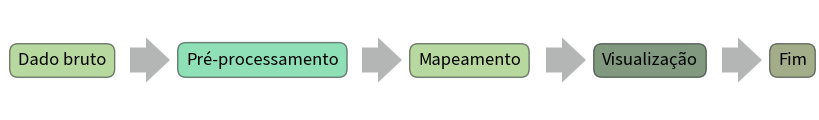

This figure's Python source:
import matplotlib.colors as clr
import matplotlib.pyplot as plt
import matplotlib.patches as pch
from matplotlib.path import Path


def draw_my_arrow(A1:tuple, B1:tuple, C1:tuple, D:tuple, C2:tuple, B2:tuple, A2:tuple):
      """
      Desenha uma seta com 7 vértices com largura e comprimento controláveis.

                C1
                o .
      A1      B1|   .
      o - - - - o     .
      |                 o D
      o - - - - o     .
      A2      B2|   .    
                o .   
                C2

      Larg. corpo: m(A1A2)
      Compr. corpo: m(A1B1)
      Larg. cabeça: m(B1C1)
      Compr. cabeça: m(B1D)
      """

      # pontos
      points = [A1, B1, C1, D, C2, B2, A2] 
      
      # caminho
      moves = [Path.MOVETO, Path.LINETO, Path.LINETO, Path.LINETO, Path.LINETO, Path.LINETO, Path.LINETO]

      return Path(points, moves)

# mapa de cores XKCD
xkcd = clr.XKCD_COLORS

# parâmetros
x0,y0 = 0,0  # origem
xa,ya = 1, 1 # 100% da área da figura
L,H = 8, 1   # tamanho da figura (polegadas)

# propriedades de my_arrow
xmid, ymid = 0.15, 0.5
body_width, body_length = 0.25, 0.02
head_width, head_length = 0.1, 0.03

# figura e eixo
fig = plt.figure(figsize=(L,H)) 
ax = fig.add_axes(rect=[x0, y0, xa, ya], frameon=False)
ax.set_axis_off()

'''CRIAÇÃO DE ELEMENTOS VISUAIS'''

# DADO BRUTO
ax.text(0.01,0.45, 
        s='Dado bruto', 
        size=12,
        style='normal',
        bbox={'facecolor': xkcd['xkcd:nasty green'], 
              'edgecolor':xkcd['xkcd:almost black'], 
              'alpha': 0.5,
              'boxstyle': 'round',
              'pad': 0.5})


# SETA 1
arrow = draw_my_arrow(A1=(xmid,ymid + body_width/2),
              B1=(xmid + body_length, ymid + body_width/2),
              C1=(xmid + body_length, ymid + body_width/2 + head_width),
              D=(xmid + body_length + head_length, ymid),
              C2=(xmid + body_length, ymid - body_width/2 - head_width),
              B2=(xmid + body_length, ymid - body_width/2),
              A2=(xmid,ymid - body_width/2)
              )

arrow = pch.PathPatch(arrow,facecolor=xkcd['xkcd:almost black'],lw=0,alpha=0.3)
ax.add_patch(arrow)


# PRÉ-PROCESSAMENTO
ax.text(0.22,0.45, 
        s='Pré-processamento', 
        style='italic',
        size=12,
        bbox={'facecolor': xkcd['xkcd:algae green'], 
              'edgecolor':xkcd['xkcd:almost black'], 
              'alpha': 0.5, 
              'boxstyle': 'round',
              'pad': 0.5})


# SETA 2
xmid += 0.29
arrow = draw_my_arrow(A1=(xmid,ymid + body_width/2),
              B1=(xmid + body_length, ymid + body_width/2),
              C1=(xmid + body_length, ymid + body_width/2 + head_width),
              D=(xmid + body_length + head_length, ymid),
              C2=(xmid + body_length, ymid - body_width/2 - head_width),
              B2=(xmid + body_length, ymid - body_width/2),
              A2=(xmid,ymid - body_width/2)
              )

arrow = pch.PathPatch(arrow,facecolor=xkcd['xkcd:almost black'],lw=0,alpha=0.3)
ax.add_patch(arrow)

# MAPEAMENTO
ax.text(0.51,0.45, 
        s='Mapeamento', 
        style='italic',
        size=12,
        bbox={'facecolor': xkcd['xkcd:nasty green'], 
              'edgecolor':xkcd['xkcd:almost black'], 
              'alpha': 0.5, 
              'boxstyle': 'round',
              'pad': 0.5})

# SETA 3
xmid += 0.23
arrow = draw_my_arrow(A1=(xmid,ymid + body_width/2),
              B1=(xmid + body_length, ymid + body_width/2),
              C1=(xmid + body_length, ymid + body_width/2 + head_width),
              D=(xmid + body_length + head_length, ymid),
              C2=(xmid + body_length, ymid - body_width/2 - head_width),
              B2=(xmid + body_length, ymid - body_width/2),
              A2=(xmid,ymid - body_width/2)
              )

arrow = pch.PathPatch(arrow,facecolor=xkcd['xkcd:almost black'],lw=0,alpha=0.3)
ax.add_patch(arrow)


# VISUALIZAÇÃO
ax.text(0.74,0.45, 
        s='Visualização', 
        style='italic',
        size=12,
        bbox={'facecolor': xkcd['xkcd:dark green'], 
              'edgecolor':xkcd['xkcd:almost black'], 
              'alpha': 0.5, 
              'boxstyle': 'round',
              'pad': 0.5})

# SETA 4
xmid += 0.22
arrow = draw_my_arrow(A1=(xmid,ymid + body_width/2),
              B1=(xmid + body_length, ymid + body_width/2),
              C1=(xmid + body_length, ymid + body_width/2 + head_width),
              D=(xmid + body_length + head_length, ymid),
              C2=(xmid + body_length, ymid - body_width/2 - head_width),
              B2=(xmid + body_length, ymid - body_width/2),
              A2=(xmid,ymid - body_width/2)
              )

arrow = pch.PathPatch(arrow,facecolor=xkcd['xkcd:almost black'],lw=0,alpha=0.3)
ax.add_patch(arrow)


# FIM
ax.text(0.96,0.45, 
        s='Fim', 
        size=12,
        style='normal',
        bbox={'facecolor': xkcd['xkcd:army green'], 
              'edgecolor':xkcd['xkcd:almost black'], 
              'alpha': 0.5,
              'boxstyle': 'round',
              'pad': 0.5});
